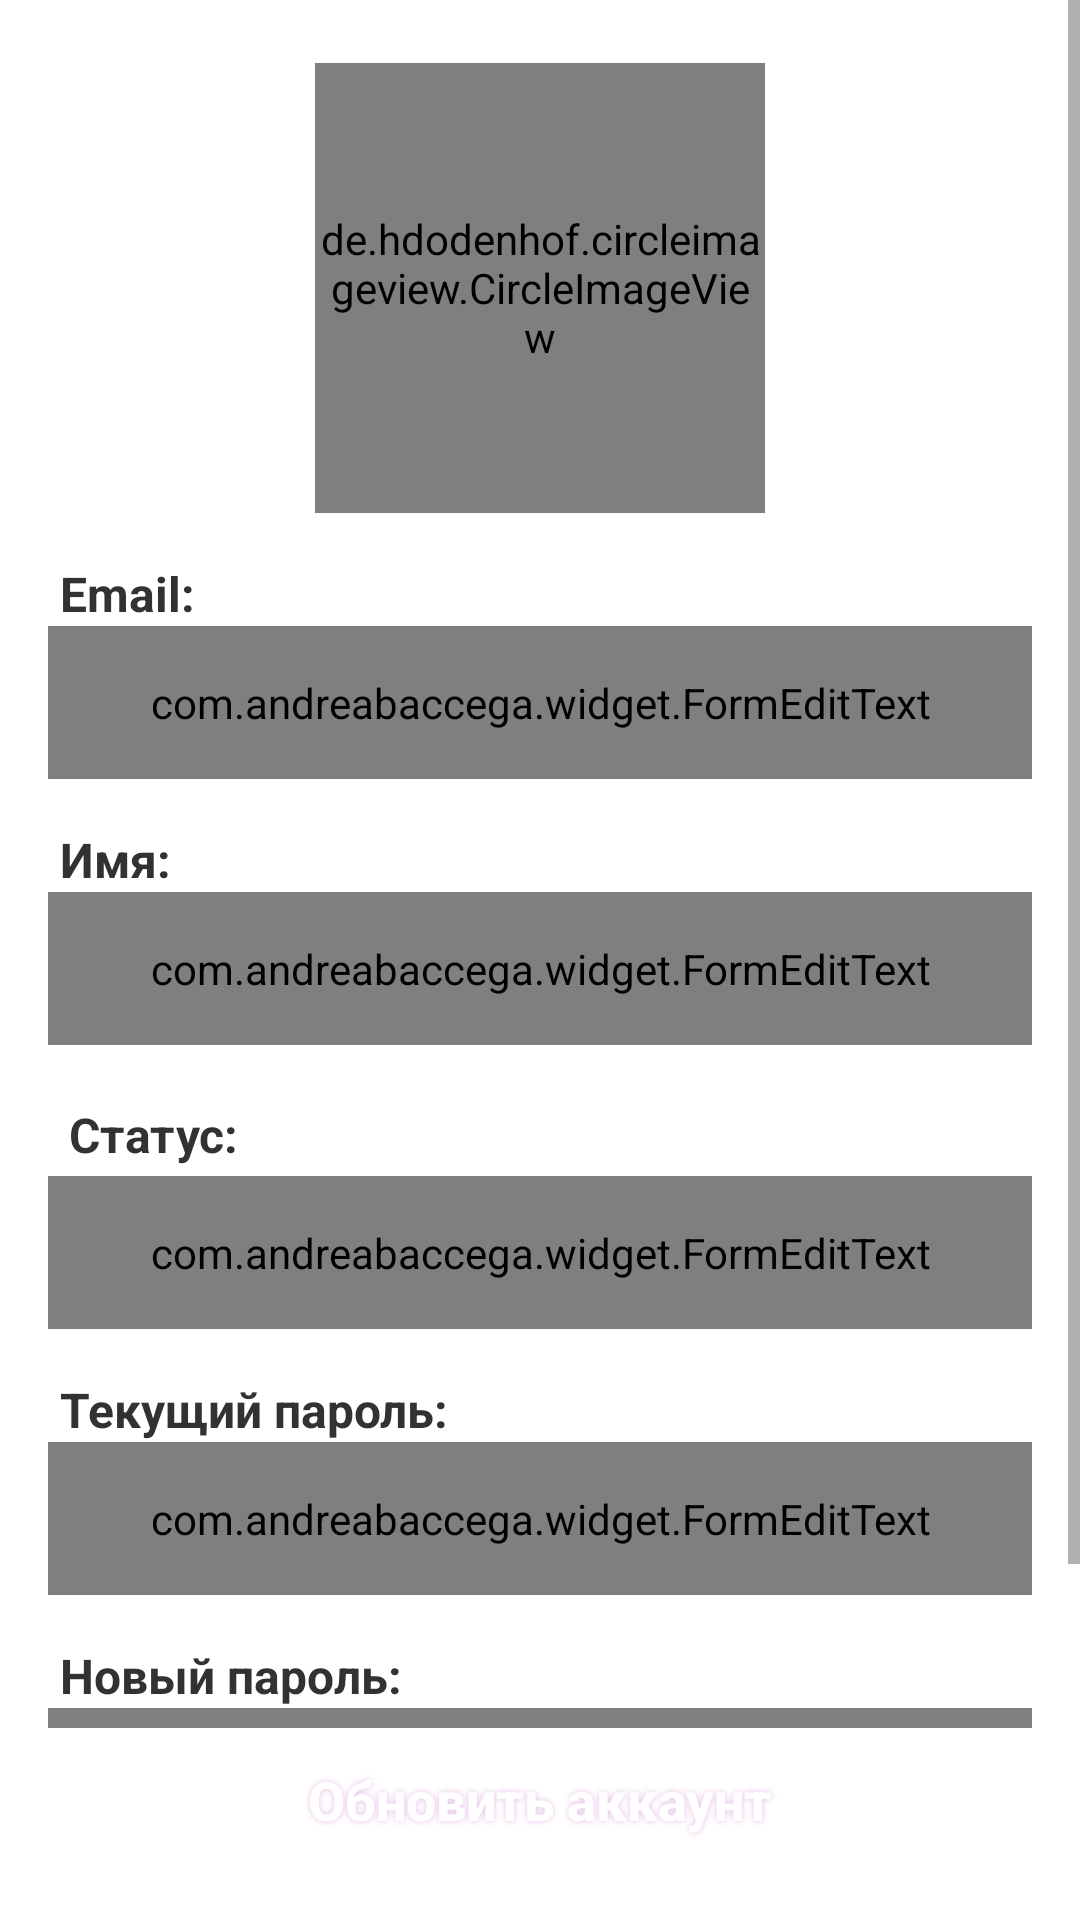

This screen was rendered from an Android layout file. Write that file and the resources it references.
<!-- AndroidManifest.xml: application theme Theme.ChatMessenger -->
<!-- res/layout/fragment_account.xml -->
<?xml version="1.0" encoding="utf-8"?>
<RelativeLayout xmlns:android="http://schemas.android.com/apk/res/android"
    xmlns:whatever="http://schemas.android.com/apk/res-auto"
    android:layout_width="match_parent"
    android:layout_height="match_parent"
    android:background="@color/white">

    <ScrollView
        android:layout_width="match_parent"
        android:layout_height="match_parent"
        android:layout_above="@+id/rlActions"
        android:background="@color/white"
        android:isScrollContainer="false">

        <LinearLayout
            android:layout_width="match_parent"
            android:layout_height="match_parent"
            android:padding="16dp"
            android:orientation="vertical">

            <FrameLayout
                android:id="@+id/frameimage"
                android:layout_width="wrap_content"
                android:layout_height="wrap_content"
                android:layout_gravity="center_horizontal"
                android:layout_marginTop="@dimen/small_margin5"
                android:background="@drawable/circle_circle">

                <de.hdodenhof.circleimageview.CircleImageView
                    android:id="@+id/imgPhoto"
                    android:layout_width="@dimen/image_width"
                    android:layout_height="@dimen/image_height"
                    android:clickable="true"
                    android:focusable="true"
                    android:background="?attr/selectableItemBackgroundBorderless"
                    android:src="@drawable/ic_account_circle"
                    android:tint="@color/grey"
                    android:visibility="visible"/>

                <FrameLayout
                    android:id="@+id/groupProgress"
                    android:layout_width="wrap_content"
                    android:layout_height="wrap_content"
                    android:visibility="gone">

                    <de.hdodenhof.circleimageview.CircleImageView
                        android:layout_width="@dimen/image_width"
                        android:layout_height="@dimen/image_height"
                        android:src="@color/translucent"
                        android:visibility="visible"/>

                    <ProgressBar
                        android:layout_width="wrap_content"
                        android:layout_height="wrap_content"
                        android:backgroundTint="@color/progressBarTint"
                        android:indeterminateTint="@color/progressBarTint"
                        android:indeterminateTintMode="src_in"
                        android:layout_gravity="center"/>

                </FrameLayout>
            </FrameLayout>

            <TextView
                android:layout_width="wrap_content"
                android:layout_height="wrap_content"
                android:layout_marginTop="16dp"
                android:text="@string/email_colon"
                android:layout_marginLeft="4dp"
                android:textStyle="bold"
                android:textColor="@android:color/secondary_text_light"
                android:textSize="@dimen/normal_text_size"/>

            <com.andreabaccega.widget.FormEditText
                android:id="@+id/etEmail"
                android:layout_width="match_parent"
                android:layout_height="wrap_content"
                android:paddingTop="16dp"
                android:paddingBottom="16dp"
                whatever:testType="email"
                whatever:testErrorString="@string/error_email_address_not_valid"
                whatever:emptyErrorString="@string/error_field_must_not_be_empty"
                android:hint="@string/email"
                android:imeOptions="actionNext"
                android:inputType="textEmailAddress"
                android:textColor="@color/darkGrey"
                android:textColorHint="@color/grey"
                android:textSize="@dimen/normal_text_size"/>

            <TextView
                android:layout_width="wrap_content"
                android:layout_height="wrap_content"
                android:layout_marginTop="16dp"
                android:layout_marginLeft="4dp"
                android:text="@string/name_colon"
                android:textStyle="bold"
                android:textColor="@android:color/secondary_text_light"
                android:textSize="@dimen/normal_text_size"/>

            <com.andreabaccega.widget.FormEditText
                android:id="@+id/etName"
                android:layout_width="match_parent"
                android:layout_height="wrap_content"
                android:inputType="text"
                android:paddingTop="16dp"
                android:paddingBottom="16dp"
                whatever:emptyErrorString="@string/error_field_must_not_be_empty"
                android:hint="@string/name"
                android:imeOptions="actionNext"
                android:textColor="@color/darkGrey"
                android:textColorHint="@color/grey"
                android:textSize="@dimen/normal_text_size"/>

            <TextView
                android:layout_width="wrap_content"
                android:layout_height="wrap_content"
                android:layout_marginTop="16dp"
                android:layout_marginLeft="4dp"
                android:padding="@dimen/extra_small_padding"
                android:text="@string/status_colon"
                android:textStyle="bold"
                android:textColor="@android:color/secondary_text_light"
                android:textSize="@dimen/normal_text_size"/>

            <com.andreabaccega.widget.FormEditText
                android:id="@+id/etStatus"
                android:layout_width="match_parent"
                android:layout_height="wrap_content"
                android:paddingTop="16dp"
                android:paddingBottom="16dp"
                android:hint="@string/status"
                android:inputType="textMultiLine"
                android:maxLength="200"
                whatever:emptyErrorString="@string/error_field_must_not_be_empty"
                android:textColor="@color/darkGrey"
                android:textColorHint="@color/grey"
                android:textSize="@dimen/normal_text_size"/>

            <TextView
                android:layout_width="wrap_content"
                android:layout_height="wrap_content"
                android:layout_marginTop="16dp"
                android:layout_marginLeft="4dp"
                android:text="@string/current_password_colon"
                android:textStyle="bold"
                android:textColor="@android:color/secondary_text_light"
                android:textSize="@dimen/normal_text_size"/>

            <com.andreabaccega.widget.FormEditText
                android:id="@+id/etCurrentPassword"
                android:layout_width="match_parent"
                android:layout_height="wrap_content"
                android:paddingTop="16dp"
                android:paddingBottom="16dp"
                android:hint="@string/current_password"
                android:imeOptions="actionNext"
                android:inputType="textPassword"
                android:textColor="@color/darkGrey"
                android:textColorHint="@color/grey"
                android:textSize="@dimen/normal_text_size"/>

            <TextView
                android:layout_width="wrap_content"
                android:layout_height="wrap_content"
                android:layout_marginTop="16dp"
                android:layout_marginLeft="4dp"
                android:text="@string/new_password_colon"
                android:textStyle="bold"
                android:textColor="@android:color/secondary_text_light"
                android:textSize="@dimen/normal_text_size"/>

            <com.andreabaccega.widget.FormEditText
                android:id="@+id/etNewPassword"
                android:layout_width="match_parent"
                android:layout_height="wrap_content"
                android:paddingTop="16dp"
                android:paddingBottom="16dp"
                android:hint="@string/new_password"
                android:imeOptions="actionNext"
                android:inputType="textPassword"
                android:textColor="@color/darkGrey"
                android:textColorHint="@color/grey"
                android:textSize="@dimen/normal_text_size"/>

        </LinearLayout>
    </ScrollView>

    <RelativeLayout
        android:id="@+id/rlActions"
        android:layout_width="match_parent"
        android:layout_height="wrap_content"
        android:layout_alignParentBottom="true"
        android:layout_marginRight="16dp"
        android:layout_marginLeft="16dp"
        android:layout_marginBottom="16dp"
        android:layout_centerHorizontal="true">

        <RelativeLayout
            android:layout_width="match_parent"
            android:layout_height="wrap_content"
            android:layout_centerVertical="true">

            <Button
                style="@style/Button.Primary"
                android:id="@+id/btnEdit"
                android:textColor="@android:color/white"
                android:textSize="18sp"
                android:layout_width="match_parent"
                android:layout_height="wrap_content"
                android:shadowColor="#E3BFE3"
                android:shadowDx="0"
                android:shadowDy="0"
                android:textAllCaps="false"
                android:shadowRadius="5"
                android:paddingLeft="15dp"
                android:paddingRight="15dp"
                android:layout_centerInParent="true"
                android:text="@string/update_account"/>
        </RelativeLayout>
    </RelativeLayout>
</RelativeLayout>
<!-- resources referenced by this layout -->
<resources>
  <color name="darkGrey">#454e4f</color>
  <color name="grey">#898989</color>
  <color name="progressBarTint">@color/white</color>
  <color name="white">#FFFFFFFF</color>
  <dimen name="extra_small_padding">3dp</dimen>
  <dimen name="image_height">150dp</dimen>
  <dimen name="image_width">150dp</dimen>
  <dimen name="normal_text_size">16sp</dimen>
  <dimen name="small_margin5">5dp</dimen>
  <!-- drawable ic_account_circle (drawable) -->
  <?xml version="1.0" encoding="utf-8"?>
  <vector xmlns:android="http://schemas.android.com/apk/res/android"
      android:width="200dp"
      android:height="200dp"
      android:viewportWidth="24.0"
      android:viewportHeight="24.0">
      <path
          android:fillColor="#898989"
          android:pathData="M12,2C6.48,2 2,6.48 2,12s4.48,10 10,10 10,-4.48 10,-10S17.52,2 12,2zM12,5c1.66,0 3,1.34 3,3s-1.34,3 -3,3 -3,-1.34 -3,-3 1.34,-3 3,-3zM12,19.2c-2.5,0 -4.71,-1.28 -6,-3.22 0.03,-1.99 4,-3.08 6,-3.08 1.99,0 5.97,1.09 6,3.08 -1.29,1.94 -3.5,3.22 -6,3.22z"/>
  </vector>
  <string name="current_password">Текущий пароль</string>
  <string name="current_password_colon">Текущий пароль:</string>
  <string name="email">Email</string>
  <string name="email_colon">Email:</string>
  <string name="name">Имя</string>
  <string name="name_colon">Имя:</string>
  <string name="new_password">Новый пароль</string>
  <string name="new_password_colon">Новый пароль:</string>
  <string name="status">Статус</string>
  <string name="status_colon">Статус:</string>
  <string name="update_account">Обновить аккаунт</string>
  <style name="Button.Primary" parent="Base.Widget.AppCompat.Button">
          <item name="android:foreground">?attr/selectableItemBackground</item>
          <item name="android:clickable">true</item>
          <item name="android:focusable">true</item>
          <item name="android:background">@drawable/rounded_button</item>
          <item name="android:textColor">@android:color/white</item>
          <item name="android:textStyle">bold</item>
      </style>
  <style name="Theme.ChatMessenger" parent="Theme.MaterialComponents.DayNight.DarkActionBar">
          
          <item name="colorPrimary">@color/purple_500</item>
          <item name="colorPrimaryVariant">@color/purple_700</item>
          <item name="colorOnPrimary">@color/white</item>
          
          <item name="colorSecondary">@color/teal_200</item>
          <item name="colorSecondaryVariant">@color/teal_700</item>
          <item name="colorOnSecondary">@color/black</item>
          
          <item name="android:statusBarColor" tools:targetApi="l">?attr/colorPrimaryVariant</item>
          
          <item name="windowActionBar">false</item>
          <item name="windowNoTitle">true</item>
      </style>
  <color name="colorPrimary">#268AB5</color>
  <color name="purple_500">#FF6200EE</color>
  <color name="purple_700">#FF3700B3</color>
  <color name="teal_200">#FF03DAC5</color>
  <color name="teal_700">#FF018786</color>
  <color name="black">#FF000000</color>
</resources>
